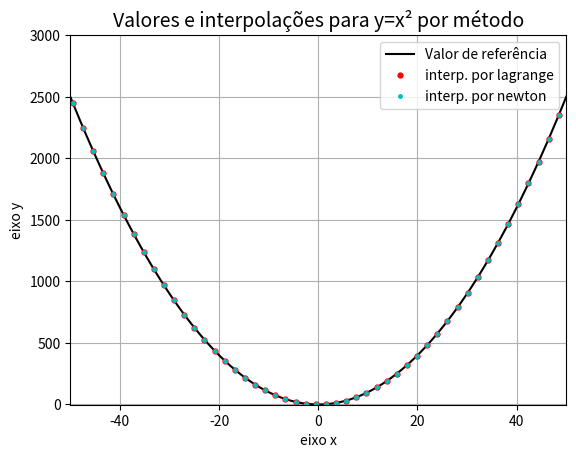

Write Python code to recreate this figure.
import matplotlib.pyplot as plt
import math
import numpy
#interpolacao de lagrange
def lagrange_interpolation(valor_x,lista_x,lista_y):
    num_termos = len(lista_x)
    resultado = 0
    for i in range(num_termos): #somatorio
        termo = 1
        for j in range(num_termos):  #produtorio 
            if(j!=i):
                termo *= ((valor_x - lista_x[j])/(lista_x[i] - lista_x[j]))            
        termo *= lista_y[i] #multiplicando por y_i

        resultado+=termo

    return resultado
#calculo da tabela de diferenças divididas
def diferencas_divididas(lista_x,lista_y):
    if len(lista_x)!=len(lista_y):
        print("Coloque duas listas com mesmo tamanho.")
        return false
    
    n = len(lista_x)
    difdiv = []  #guardará tabela de diferenças divididas

    #Começando tabela de diferenças divididas de ordem 0
    difdiv.append([i for i in lista_y])

    for i in range(1,n):
        dif_ordem_n = [] #guardará diferenças divididas de ordem i para i<n
        for j in range(n-i):    #calcula n-i termos de ordem i
            termo = (difdiv[i-1][j+1] - difdiv[i-1][j]) / (lista_x[j+i] - lista_x[j])  #calcula termo f[x_j, ... , x_j+i]
            dif_ordem_n.append(termo)
        difdiv.append(dif_ordem_n)
    
    return difdiv

#interpolacao de newton
def newton_interpolation(valor_x,lista_x,lista_y):
    num_termos = len(lista_x)
    resultado = 0
    dif_div = diferencas_divididas(lista_x,lista_y)
    t = 0

    for i in range(num_termos-1,0,-1):
        t += dif_div[i][0]
        t *= (valor_x - lista_x[i-1])
    t += dif_div[0][0]
    
    return t


#plotando graficos:

x = numpy.linspace(-50,50,50) #dados de entrada
y = [ i**2 for i in x]

alt_x = numpy.linspace(-50,50,100)  
alt_y = [i**2 for i in alt_x]    #conjunto alternativo com maior precisao, só para melhor plotagem no gráfico
x_to_interpolate = [ i+0.53 for i in x]  #criando valores x para serem calculados

lagrange_values = [ lagrange_interpolation(i,x,y) for i in x_to_interpolate]
newton_values = [ newton_interpolation(i,x,y) for i in x_to_interpolate]

plt.plot(alt_x,alt_y, "k", label="Valor de referência")
plt.plot(x_to_interpolate,lagrange_values, "ro", label="interp. por lagrange",markersize=3.5)
plt.plot(x_to_interpolate,newton_values, "co", label="interp. por newton",markersize=2.5)
plt.xlabel('eixo x')
plt.ylabel('eixo y')
plt.xlim([-50,50])
plt.ylim([-2,3000])
plt.grid()
plt.title(u"Valores e interpolações para y=x² por método",fontsize=14)
plt.legend(fontsize=10)

print("Usando de exemplo a função y = x², abaixo está a construção da interpolação com os dois métodos.\n\n"+
      "Valores de entrada = 50 pontos, igualmente espaçados no intervalo [-50,50] \n"+
      "Interpolação para pontos cujo x = x_i+0.53, sendo x_i os valores originais.")
plt.show()






# anotacoes de estudo

# x = [ 0, 0.35, 0.65, 1]
# y = [ (math.e)**(i) for i in x]


# print(newton_interpolation(0.6,x,y))

# #plotando erro              visualização nao ficou boa
# lagrange_error = []
# newton_error = []
# for i in range(len(x_to_interpolate)):
#     lagrange_error.append( math.fabs(x_to_interpolate[i]**2 - lagrange_values[i]))
#     newton_error.append( math.fabs(x_to_interpolate[i]**2 - newton_values[i]))


# plt.bar(x_to_interpolate,lagrange_error,  label=" Métd. Lagrange")
# plt.bar(x_to_interpolate,newton_error, label=" Métd. Newton")
# plt.xlabel('eixo x')
# plt.ylabel('Erro absoluto')
# #definindo valor maximo para melhor resolucao do grafico
# plt.grid()
# plt.title(u"Erro absoluto para métodos de interpolação",fontsize=14)
# plt.legend(fontsize=10)
# plt.show()


